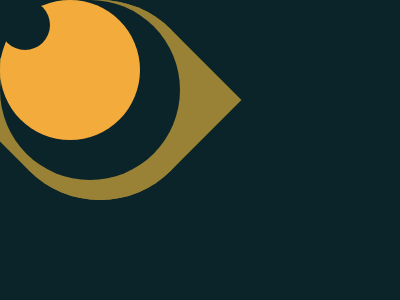

Give the HTML and CSS whose rendering is this image.

<!DOCTYPE html>
<html lang="en">
  <head>
    <meta charset="UTF-8" />
    <meta http-equiv="X-UA-Compatible" content="IE=edge" />
    <meta name="viewport" content="width=device-width, initial-scale=1.0" />
    <title>Document</title>
  </head>
  <body>
    <div class="d1">
      <div class="d1 d2"></div>
      <div class="d1 d3"></div>
    </div>
    <div class="f1">
      <div class="f1 f2"></div>
    </div>
    <style>
      * {
        background: #0b2429;
        margin: 0;
      }
      .d1 {
        background: #0b2429;
        position: absolute;
        top: 60;
        left: 110;
        width: 180px;
        height: 180px;
        border-radius: 50%;
        z-index: 1;
      }
      .d2 {
        background: #f3ac3c;
        left: 20;
        top: 20;
        width: 140px;
        height: 140px;
        border-radius: 50%;
      }
      .d3 {
        background: #0b2429;
        left: 65;
        top: 65;
        width: 50px;
        height: 50px;
        border-radius: 50%;
      }
      .f1 {
        background: #998235;
        width: 200px;
        height: 200px;
        position: absolute;
        transform: rotate(45deg);
        left: 100;
        top: 50;
        border-radius: 50% 50% 50% 0;
        z-index: 0;
      }
      .f2 {
        transform: rotate(180deg);
        top: 0;
        left: 0;
      }
    </style>
  </body>
</html>
